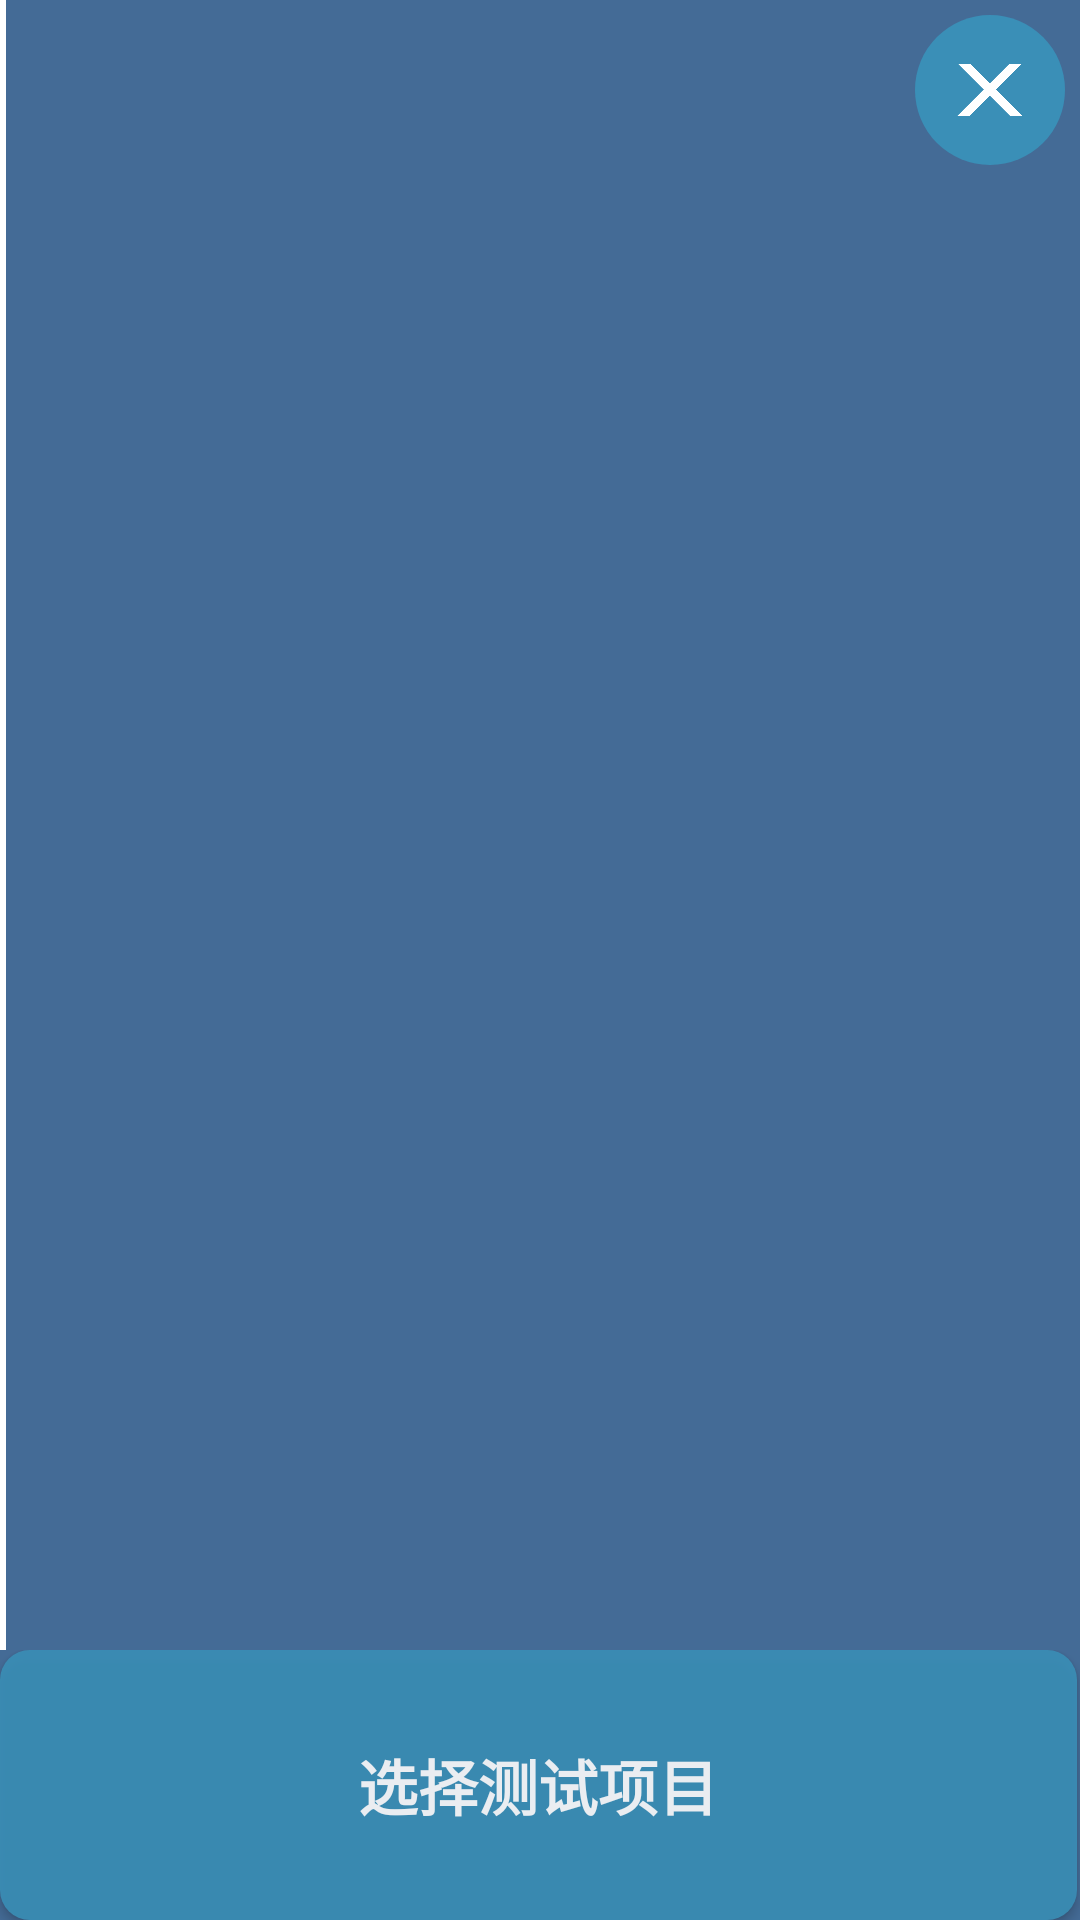

The Android layout XML behind this screen, and the referenced resources:
<!-- AndroidManifest.xml: fallback theme Theme.MaterialComponents.DayNight.NoActionBar -->
<!-- res/layout/main_layout.xml -->
<?xml version="1.0" encoding="utf-8"?>
<RelativeLayout xmlns:android="http://schemas.android.com/apk/res/android"
    xmlns:app="http://schemas.android.com/apk/res-auto"
    xmlns:tools="http://schemas.android.com/tools"
    android:layout_width="match_parent"
    android:layout_height="match_parent"
    android:background="@drawable/backgroundcolor"
    tools:context=".MainActivity">



    
        
        
        
        
        
        
        
        
        


        
        

    

    <android.support.v7.widget.RecyclerView
        android:id="@+id/rv_show"

        android:layout_width="wrap_content"
        android:layout_height="match_parent"
        android:layout_alignParentLeft="true"
        android:layout_above="@+id/llayout0"
        android:maxWidth="500dp"
        android:layout_marginTop="5dp"
        ></android.support.v7.widget.RecyclerView>



    
        
        
        
        
        
        
        

        

    <TextView
        android:fitsSystemWindows="true"
        android:id="@+id/line_tv"
        android:layout_width="2dp"
        android:layout_height="match_parent"
        android:layout_toRightOf="@+id/rv_show"
        android:layout_above="@+id/llayout0"
        android:background="#ffffff"
        />


    <android.support.v7.widget.RecyclerView
        android:fitsSystemWindows="true"
        android:id="@+id/rv_log"
        android:layout_width="wrap_content"
        android:layout_height="match_parent"
        android:layout_marginTop="5dp"
        android:layout_above="@+id/llayout0"
        android:layout_toRightOf="@+id/line_tv"
        android:layout_alignParentRight="true"
        ></android.support.v7.widget.RecyclerView>


    <ImageView
        android:id="@+id/exit_iv"
        android:layout_width="50dp"
        android:layout_height="50dp"
        android:layout_alignParentRight="true"
        android:layout_alignParentTop="true"
        android:scaleType="centerInside"
        android:textSize="18dp"
        android:focusable="true"
        android:src="@drawable/exit"
        android:layout_marginTop="5dp"
        android:layout_marginRight="5dp"
        android:background="@drawable/button_style_exit"

        />


    <Button
        android:id="@+id/bt_try"
        android:layout_width="100dp"
        android:layout_height="70dp"
        android:layout_alignParentRight="true"
android:layout_above="@+id/llayout0"
        android:alpha="0"
        android:layout_marginBottom="30dp"
        android:text="try me "
        />

    <RelativeLayout
        android:fitsSystemWindows="true"
        android:id="@+id/llayout0"
        android:layout_width="match_parent"
        android:layout_height="90dp"
        android:orientation="horizontal"
        android:layout_alignParentBottom="true"
        >


        <Button

            android:id="@+id/bt_go"
            android:layout_width="wrap_content"
            android:layout_height="match_parent"
            android:textSize="24sp"
            android:textStyle="bold"
            android:text="@string/teststart"
           android:layout_alignParentLeft="true"
            android:layout_toLeftOf="@+id/bt_check"
            android:layout_marginRight="9dp"
android:layout_marginLeft="1dp"
            android:background="@drawable/button_style_go"
            android:textColor="@drawable/button_font_style"
            android:stateListAnimator="@null"
            android:alpha="0.9"
            />

        <ProgressBar
            android:id="@+id/pbar"
            android:layout_width="wrap_content"
            android:layout_height="wrap_content"
            android:indeterminateTint="#fffef8"

            android:layout_alignRight="@+id/bt_go"
           android:layout_centerVertical="true"
            android:visibility="invisible"
            android:layout_marginRight="70dp"
            />
        <Button

            android:id="@+id/bt_check"
            android:background="@drawable/button_style_go"
            android:layout_alignParentRight="true"
            android:layout_width="390dp"
            android:layout_height="match_parent"
            android:layout_marginRight="1dp"
            android:text="@string/testchoose"
            android:textSize="20sp"
            android:textStyle="bold"
            android:textColor="@drawable/button_font_style"

            android:alpha="0.9"
            android:textAllCaps="false"/>


    </RelativeLayout>




</RelativeLayout>
<!-- resources referenced by this layout -->
<resources>
  <!-- drawable backgroundcolor (drawable) -->
  <?xml version="1.0" encoding="utf-8"?>
  <shape xmlns:android="http://schemas.android.com/apk/res/android">
      <gradient
          android:startColor="@color/BACKCOLOR6"
          android:centerColor="@color/BACKCOLOR6"
          android:endColor="@color/BACKCOLOR6"
          android:angle="270"/>
  </shape>
  <!-- drawable button_font_style (drawable) -->
  <?xml version="1.0" encoding="utf-8"?>
  <selector xmlns:android="http://schemas.android.com/apk/res/android">
      <item android:state_pressed="true" android:color="#ffffff"  />
      <item android:state_focused="true" android:color="#ffffff"  />
      <item android:color="#ffffff"  />
  </selector>
  <!-- drawable button_style_exit (drawable) -->
  <?xml version="1.0" encoding="utf-8"?>
  <selector xmlns:android="http://schemas.android.com/apk/res/android">
  
      <item android:state_pressed="false">
          <shape android:shape="rectangle">
              <solid android:color="@color/colorBlueBt"></solid>
              <corners android:radius="500dp"/>
              <padding android:bottom="10dp"
                  android:left="10dp"
                  android:right="10dp"
                  android:top="10dp"/>
          </shape>
      </item>
  
      <item
          android:state_pressed="true">
          <shape android:shape="rectangle">
              <solid android:color="@color/colorBlurBack"></solid>
              <corners android:radius="500dp"/>
              <padding android:bottom="10dp"
                  android:left="10dp"
                  android:right="10dp"
                  android:top="10dp"/>
          </shape>
      </item>
  
  
  
  </selector>
  <!-- drawable button_style_go (drawable) -->
  <?xml version="1.0" encoding="utf-8"?>
  <selector xmlns:android="http://schemas.android.com/apk/res/android">
  
  
      <item android:state_pressed="true" android:drawable="@drawable/button_layer_1">
  
      </item>
  
      <item android:state_focused="true" android:drawable="@drawable/button_layer_1">
  
      </item>
  
      <item android:drawable="@drawable/button_layer_2">
  
      </item>
  
  
  </selector>
  <string name="testchoose">选择测试项目</string>
  <string name="teststart">开始测试</string>
  <color name="BACKCOLOR6">#446B96</color>
  <color name="colorBlueBt">#3A8FB7</color>
  <color name="colorBlurBack">#489ADC</color>
  <!-- drawable button_layer_1 (drawable) -->
  <?xml version="1.0" encoding="utf-8"?>
  <layer-list xmlns:android="http://schemas.android.com/apk/res/android">
      
      
          
        
  
            
      
  
      
  
  
  
      <item
          android:bottom="0dp"
          android:top="0dp"
          android:left="0dp"
          android:right="0dp"
         >
          <shape android:shape="rectangle">
              <gradient
                  android:startColor="@color/BACKCOLOR3"
                  android:endColor="@color/BACKCOLOR3"
                  android:angle="270"/>
  
  
              <corners android:radius="5dp"/>
              <padding android:bottom="10dp"
                  android:left="10dp"
                  android:right="10dp"
                  android:top="10dp"/>
          </shape>
      </item>
  
  
  
  
  </layer-list>
  <!-- drawable button_layer_2 (drawable) -->
  <?xml version="1.0" encoding="utf-8"?>
  <layer-list xmlns:android="http://schemas.android.com/apk/res/android">
      
      
          
          
  
              
      
  
      
  
  
      <item
          android:bottom="0dp"
          android:top="0dp"
          android:left="0dp"
          android:right="0dp"
       >
          <shape android:shape="rectangle">
              
  
              <gradient
                  android:startColor="@color/colorBlueBt"
                  android:endColor="@color/BlueBt2"
                  android:angle="270"/>
              <corners android:radius="10dp"/>
              <padding android:bottom="10dp"
                  android:left="10dp"
                  android:right="10dp"
                  android:top="10dp"/>
          </shape>
      </item>
  
  
  
  
  
  </layer-list>
  <color name="BACKCOLOR3">#126180</color>
  <color name="BlueBt2">#3A8FB7</color>
</resources>
